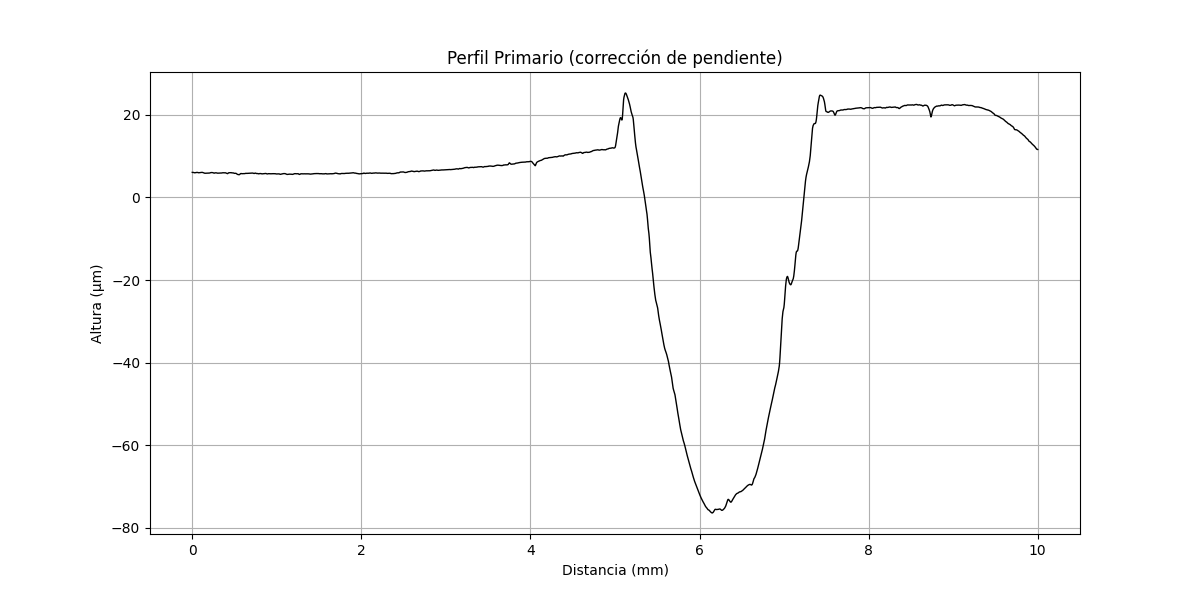

Source data for this figure (header and first rows):
x (mm), altura (µm)
0.000000000, 6.047
0.000356, 6.044
0.0007121, 6.044
0.001068, 6.041
0.001424, 6.041
0.00178, 6.042
0.002136, 6.039
0.002492, 6.039
0.002848, 6.04
0.003204, 6.04
0.00356, 6.037
0.003917, 6.037
0.004273, 6.038
0.004629, 6.039
0.004985, 6.039
0.005341, 6.04
0.005697, 6.036
0.006053, 6.037
0.006409, 6.037
0.006765, 6.038
0.007121, 6.039
0.007477, 6.039
0.007833, 6.04
0.008189, 6.04
0.008545, 6.041
0.008901, 6.037
0.009257, 6.038
0.009613, 6.039
0.009969, 6.039
0.01033, 6.04
0.01068, 6.04
0.01104, 6.037
0.01139, 6.037
0.01175, 6.038
0.01211, 6.035
0.01246, 6.035
0.01282, 6.036
0.01317, 6.032
0.01353, 6.033
0.01389, 6.033
0.01424, 6.03
0.0146, 6.031
0.01495, 6.027
0.01531, 6.028
0.01567, 6.024
0.01602, 6.025
0.01638, 6.021
0.01673, 6.018
0.01709, 6.019
0.01745, 6.015
0.0178, 6.012
0.01816, 6.012
0.01851, 6.009
0.01887, 6.005
0.01923, 6.002
0.01958, 6.003
0.01994, 5.999
0.02029, 5.996
0.02065, 5.992
0.02101, 5.993
... 28,027 more rows
